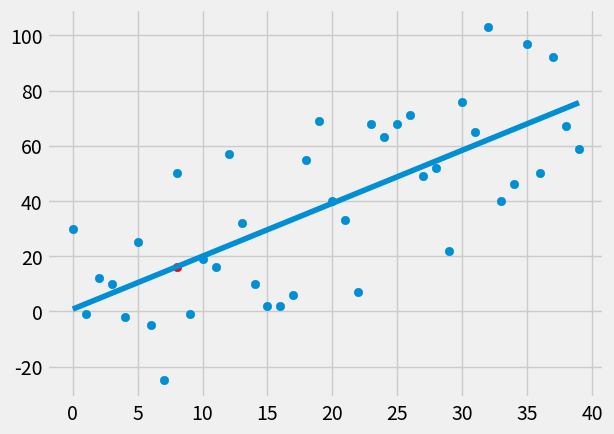

Reproduce this figure in Python.
from statistics import mean
import numpy as np 
import matplotlib.pyplot as plt 
from matplotlib import style
import random 
style.use('fivethirtyeight')


'''
Linear Regression Algorithm 
Steps:
1. Gather Data
2. Fit Model to Data 
3. Make prediction on Data
'''
#xs = np.array([1,2,3,4,5,6], dtype=np.float64)
#ys = np.array([5,4,6,4,6,7], dtype=np.float64)

# creates pseudo random dataset 
def create_dataset(num_of_pts, variance, step=2, correlation=False):
    val = 1
    ys = []
    # interate through range and append new y 
    for i in range(num_of_pts):
        y = val + random.randrange(-variance, variance)
        ys.append(y)
    # add step to value
    #  pos = ascending data pts, neg = descending data pts
        if correlation and correlation == 'pos':
            val += step
        elif correlation and correlation == 'neg':
            val -= step
    # add xs for each data point
    xs = [i for i in range(len(ys))]
    # return coordinates
    return np.array(xs, dtype=np.float64), np.array(ys, dtype=np.float64)

# generate the best fit slope and intercept
def best_fit_slope_and_intercept(xs,ys):
    m = (((mean(xs) * mean(ys)) - mean(xs*ys)) / ((mean(xs)**2) - mean(xs**2)))
    b = mean(ys) - m*mean(xs)
    return m, b

# difference between ys original and ys line squared
def squared_error(ys_orig, ys_line):
    return sum((ys_line-ys_orig)**2)

# r squared formula: r^2 = SE Y-Hat / SE mean(Y)
def coefficient_of_determination(ys_orig, ys_line):
    y_mean_line = [mean(ys_orig) for y in ys_orig]
    squared_error_regr = squared_error(ys_orig, ys_line)
    squared_error_y_mean = squared_error(ys_orig, y_mean_line)
    return 1 - (squared_error_regr / squared_error_y_mean)

# create dataset
xs, ys = create_dataset(40, 40, 2, correlation='pos')

# generate Y-Hat for new dataset
m, b  = best_fit_slope_and_intercept(xs,ys)
print(m,b)

# create regression line
regression_line = [(m*x)+b for x in xs]

# make prediction
predict_x = 8
predict_y = (m*predict_x)+b

r_squared = coefficient_of_determination(ys, regression_line)
print(r_squared)

plt.scatter(xs,ys)
plt.scatter(predict_x, predict_y, color='r')
plt.plot(xs, regression_line)
plt.show()
